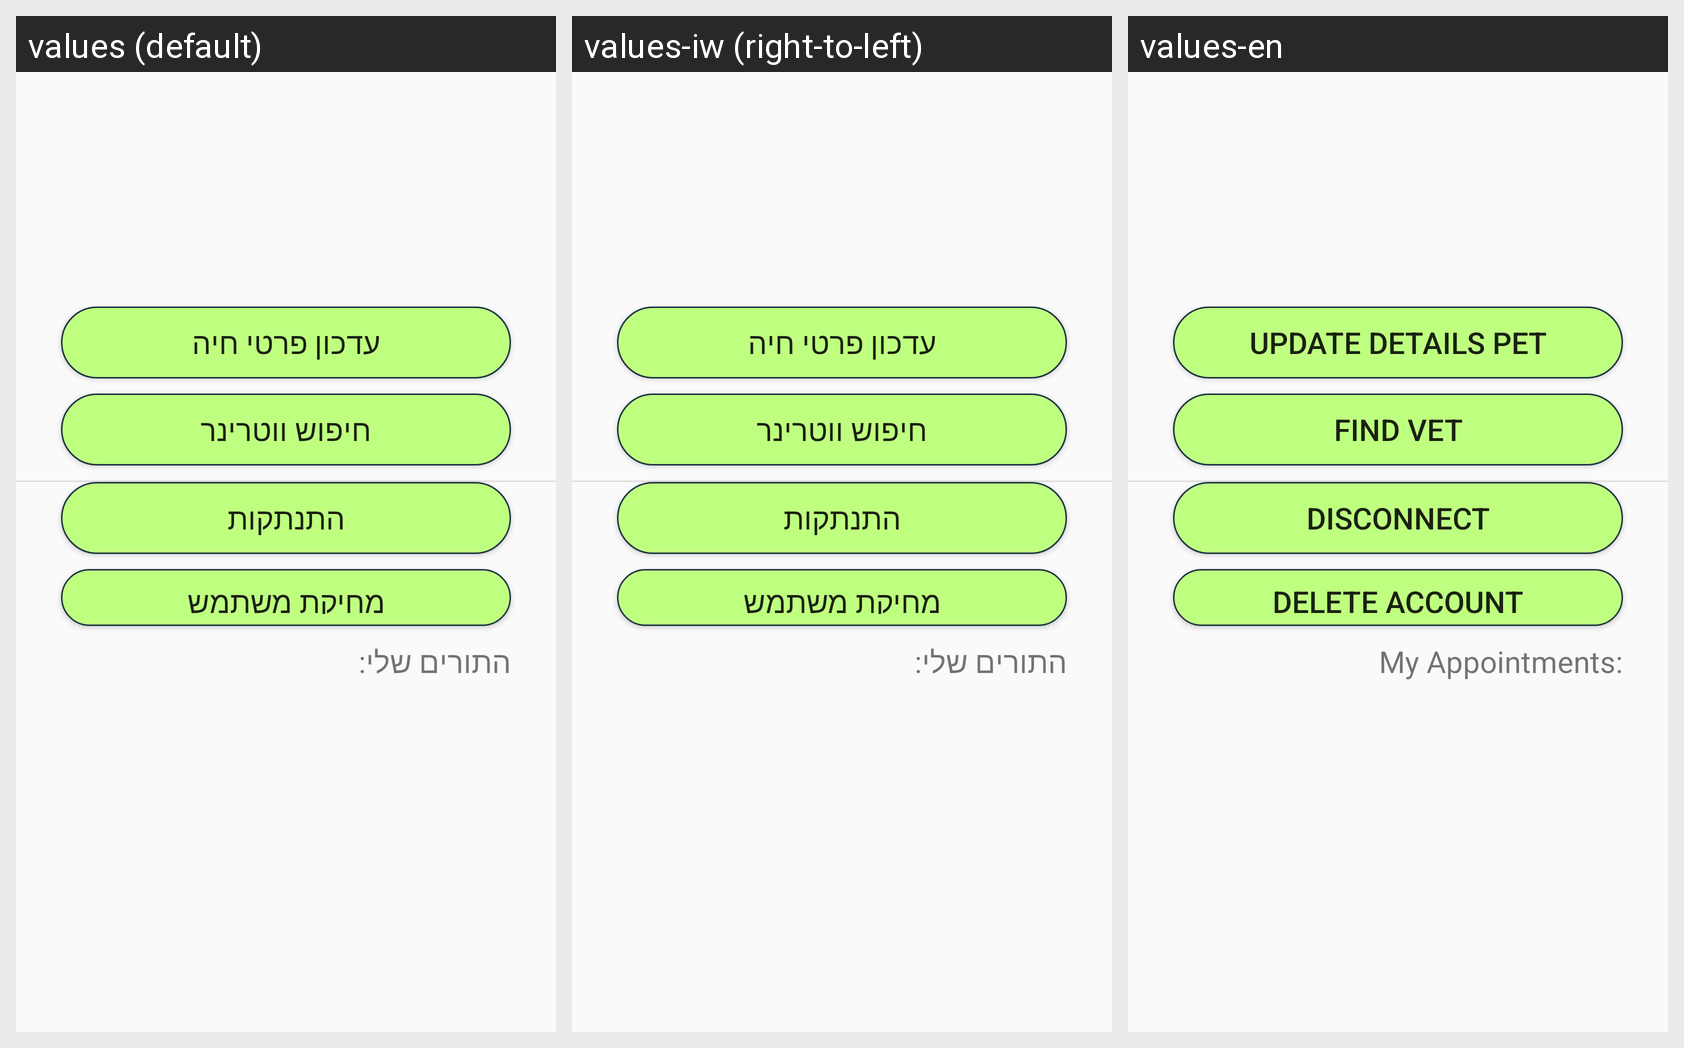

This grid shows one Android layout under several languages. Give, for every string resource on the screen, its name, the default text and each shown locale's text.
Android screen res/layout/activity_pet_owner_window.xml rendered under 3 locales, left to right: values (default), values-iw (right-to-left), values-en. Device: Nexus 5 (rendered at 1080×1920; each locale shown at half size, 540×960, under a caption strip naming it); theme Theme.AppCompat.Light.
Strings drawn on this screen, with the default value and each locale's value (text and hints the layout hard-codes, and strings that could not be matched under every locale, appear in the picture but are not listed):

update_details_pet
  values: עדכון פרטי חיה
  values-iw: עדכון פרטי חיה
  values-en: Update details pet

search_vet
  values: חיפוש ווטרינר
  values-iw: חיפוש ווטרינר
  values-en: Find Vet

disconnect
  values: התנתקות
  values-iw: התנתקות
  values-en: Disconnect

delete_account
  values: מחיקת משתמש
  values-iw: מחיקת משתמש
  values-en: Delete Account

my_appointments
  values: התורים שלי:
  values-iw: התורים שלי:
  values-en: My Appointments:
